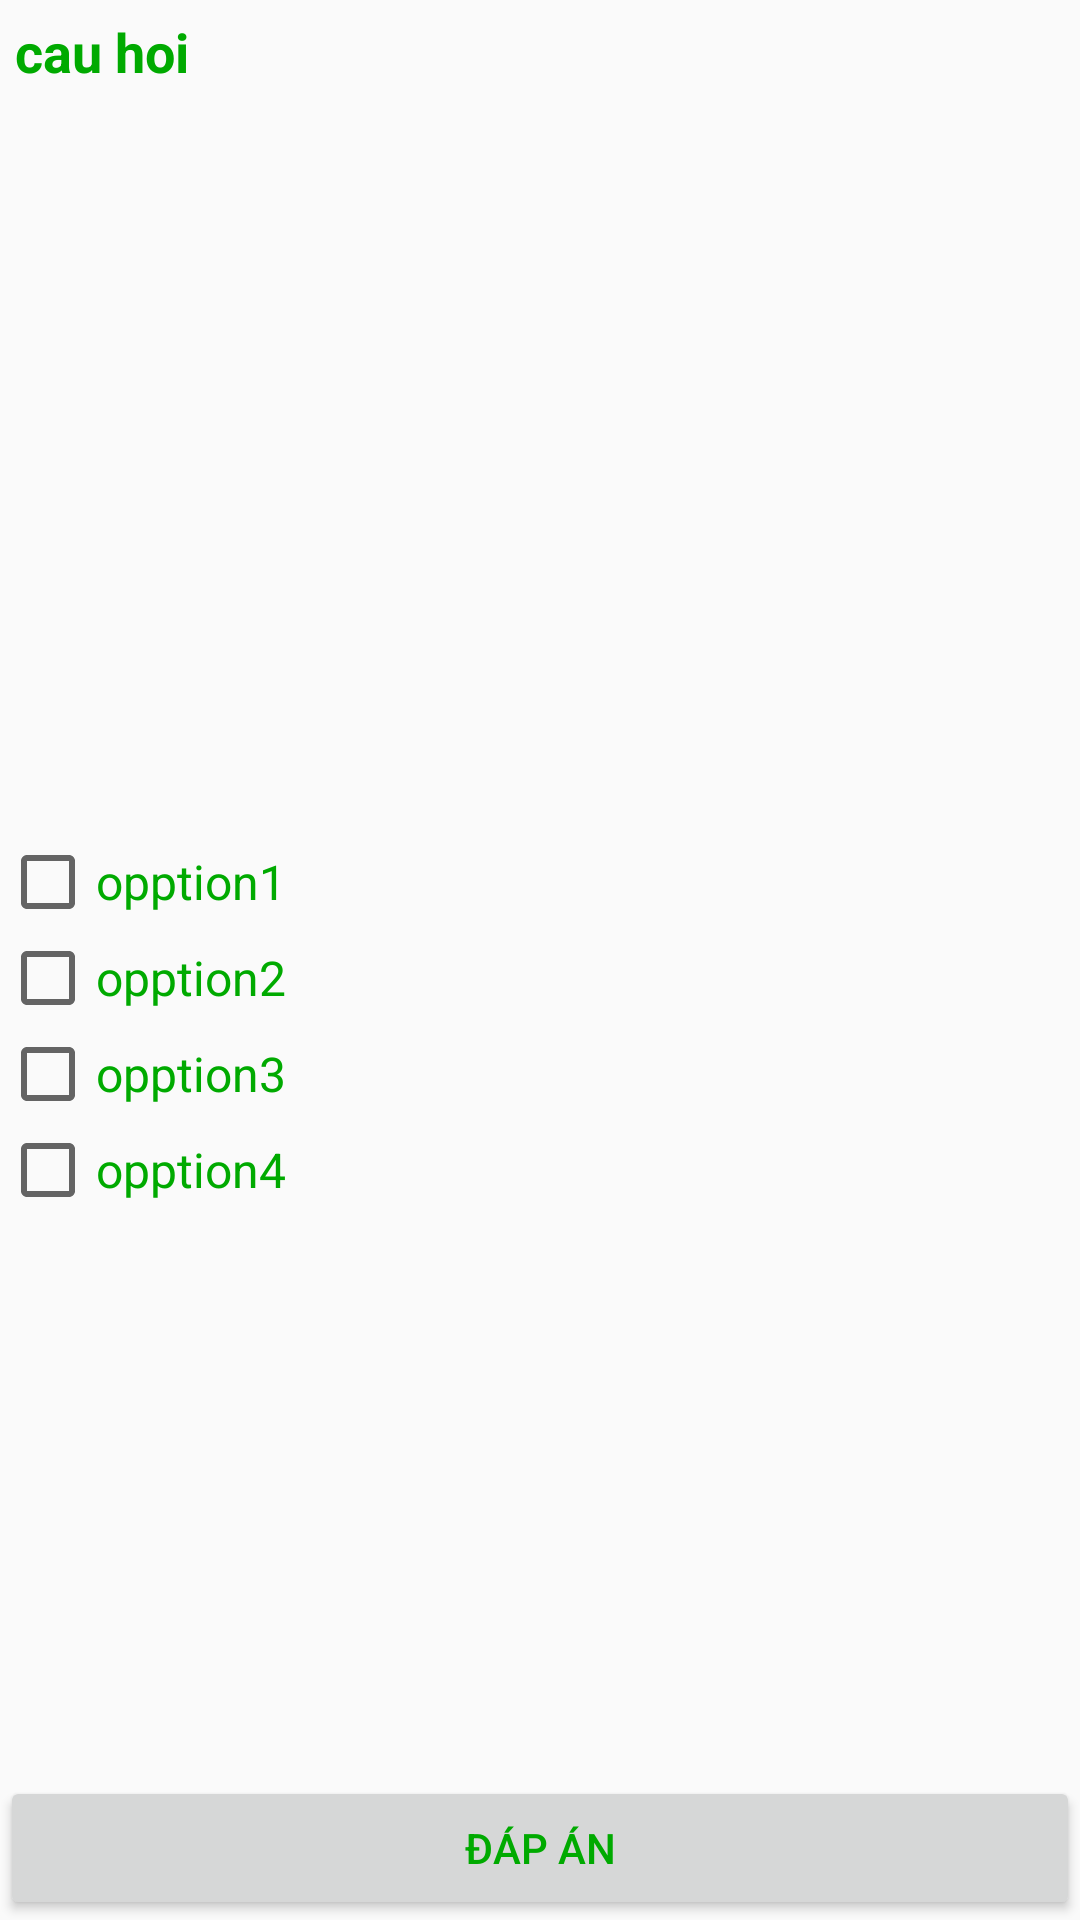

Reconstruct the res/layout file that produces this screen, plus the resources it refers to.
<!-- AndroidManifest.xml: application theme AppTheme -->
<!-- res/layout/custom_question_layout.xml -->
<?xml version="1.0" encoding="utf-8"?>
<LinearLayout xmlns:android="http://schemas.android.com/apk/res/android"
    xmlns:app="http://schemas.android.com/apk/res/android"
    android:fitsSystemWindows="true"
    android:orientation="vertical" android:layout_width="match_parent"
    android:layout_height="match_parent">

    <LinearLayout
        android:layout_width="match_parent"
        android:layout_height="match_parent"
        android:orientation="vertical">

        <TextView
            android:id="@+id/txtQuestion"
            android:layout_width="wrap_content"
            android:layout_height="wrap_content"
            android:layout_margin="5dp"
            android:text="cau hoi"
            android:textSize="18dp"
            android:textStyle="bold"
            android:textColor="#00AA00"/>
        <ImageView
            android:id="@+id/image"
            android:layout_width="wrap_content"
            android:layout_height="wrap_content"
            android:layout_gravity="center"
            android:paddingLeft="20dp"
            android:paddingRight="20dp"
            android:src="@mipmap/ic_launcher"
            android:layout_weight="1"/>

        <CheckBox
            android:id="@+id/ckbOption1"
            android:layout_width="wrap_content"
            android:layout_height="wrap_content"
            android:layout_marginTop="10dp"
            android:text="opption1"
            android:textSize="16dp"
            android:textColor="#00AA00"/>
        <CheckBox
            android:id="@+id/ckbOption2"
            android:layout_width="wrap_content"
            android:layout_height="wrap_content"
            android:text="opption2"
            android:textSize="16dp"
            android:textColor="#00AA00"/>
        <CheckBox
            android:id="@+id/ckbOption3"
            android:layout_width="wrap_content"
            android:layout_height="wrap_content"
            android:text="opption3"
            android:textSize="16dp"
            android:textColor="#00AA00"/>
        <CheckBox
            android:id="@+id/ckbOption4"
            android:layout_width="wrap_content"
            android:layout_height="wrap_content"
            android:text="opption4"
            android:textSize="16dp"
            android:textColor="#00AA00"/>

        <LinearLayout
            android:layout_width="match_parent"
            android:layout_height="0dip"
            android:layout_weight="1"
            android:gravity="bottom"
            android:orientation="vertical" >

            <Button
                android:id="@+id/btnAnswer"
                android:layout_width="match_parent"
                android:layout_height="wrap_content"
                android:text="Đáp án"
                android:textColor="#00AA00"
                android:layout_gravity="bottom|center"
            />
        </LinearLayout>

    </LinearLayout>

</LinearLayout>
<!-- resources referenced by this layout -->
<resources>
  <style name="AppTheme" parent="Theme.AppCompat.Light.DarkActionBar">
          
          <item name="colorPrimary">@color/colorGreen</item>
          <item name="colorPrimaryDark">@color/colorDarkGreen</item>
          <item name="colorAccent">@color/colorAccent</item>
      </style>
  <color name="colorGreen">#3D8941</color>
  <color name="colorDarkGreen">#006800</color>
  <color name="colorAccent">#FF4081</color>
</resources>
